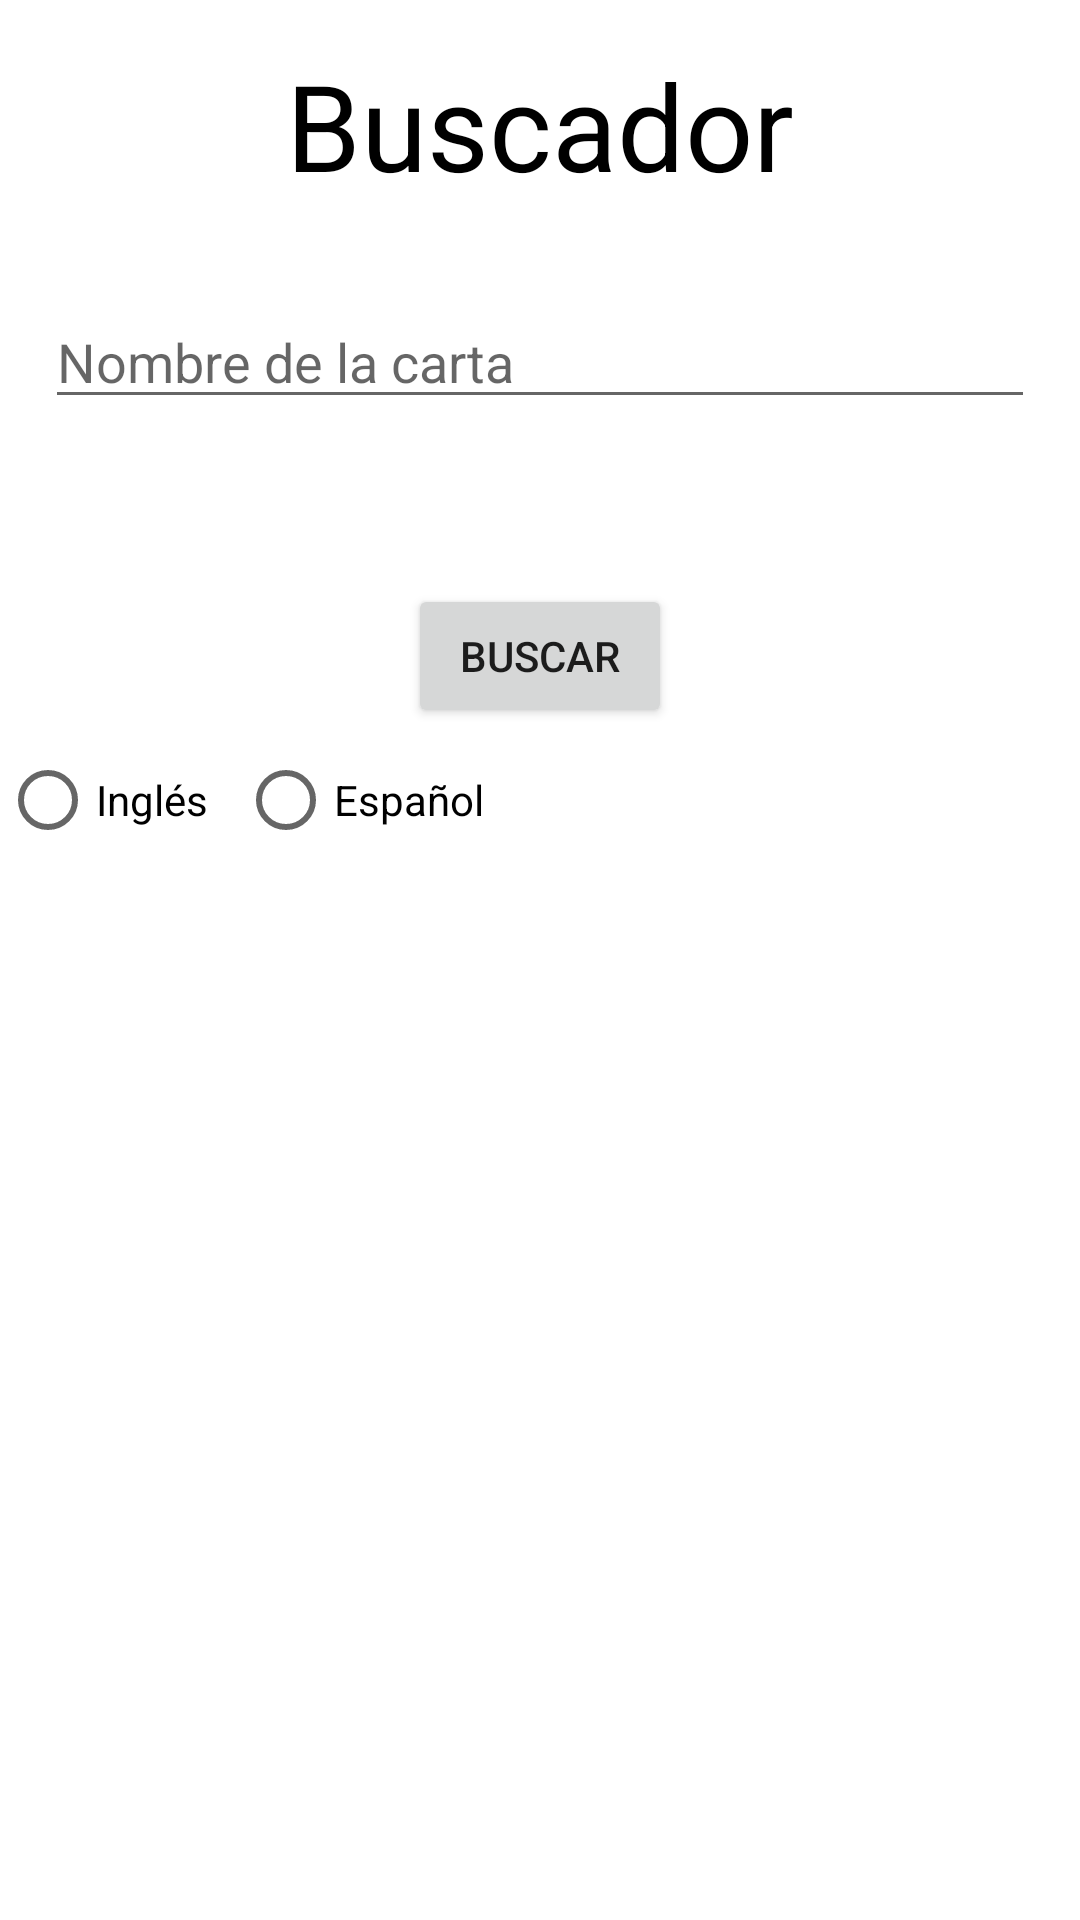

Write the Android layout XML for this screen, with the resource values it uses.
<!-- AndroidManifest.xml: application theme Theme.ManaForge -->
<!-- res/layout/activity_buscador.xml -->
<?xml version="1.0" encoding="utf-8"?>
<LinearLayout xmlns:android="http://schemas.android.com/apk/res/android"
    xmlns:app="http://schemas.android.com/apk/res-auto"
    xmlns:tools="http://schemas.android.com/tools"
    android:layout_width="match_parent"
    android:layout_height="match_parent"
    tools:context=".BuscadorActivity"
    android:orientation="vertical">

    <TextView
        android:id="@+id/textView2"
        android:layout_width="wrap_content"
        android:layout_height="wrap_content"
        android:text="Buscador"
        android:textColor="@color/black"
        android:textSize="40dp"
        android:layout_gravity="center"
        android:layout_marginTop="15dp"
        android:layout_marginBottom="15dp"/>

    <EditText
        android:id="@+id/editTextTextNombreCarta"
        android:layout_width="match_parent"
        android:layout_height="wrap_content"
        android:ems="10"
        android:inputType="text"
        android:text=""
        android:hint="Nombre de la carta"
        android:layout_margin="15dp" />

    <Button
        android:id="@+id/buttonBuscar"
        android:layout_width="wrap_content"
        android:layout_height="wrap_content"
        android:text="Buscar"
        android:layout_gravity="center"
        android:layout_marginTop="40dp"/>

    <RadioGroup
        android:layout_width="match_parent"
        android:layout_height="wrap_content"
        android:orientation="horizontal">

        <RadioButton
            android:id="@+id/radioButtonENG"
            android:layout_width="wrap_content"
            android:layout_height="wrap_content"
            android:text="Inglés" />

        <RadioButton
            android:id="@+id/radioButtonSPA"
            android:layout_width="wrap_content"
            android:layout_height="wrap_content"
            android:text="Español"
            android:layout_marginLeft="10dp"/>
    </RadioGroup>

</LinearLayout>
<!-- resources referenced by this layout -->
<resources>
  <style name="Theme.ManaForge" parent="Theme.MaterialComponents.DayNight.DarkActionBar">
          
          <item name="colorPrimary">@color/purple_500</item>
          <item name="colorPrimaryVariant">@color/purple_700</item>
          <item name="colorOnPrimary">@color/white</item>
          
          <item name="colorSecondary">@color/teal_200</item>
          <item name="colorSecondaryVariant">@color/teal_700</item>
          <item name="colorOnSecondary">@color/black</item>
          
          <item name="android:statusBarColor">?attr/colorPrimaryVariant</item>
          
      </style>
  <!-- not gathered from this repository: default colours our renderer supplied (Android Studio template values) -->
  <color name="purple_500">#FF6200EE</color>
  <color name="purple_700">#FF3700B3</color>
  <color name="teal_200">#FF03DAC5</color>
  <color name="teal_700">#FF018786</color>
  <color name="black">#FF000000</color>
  <color name="white">#FFFFFFFF</color>
</resources>
